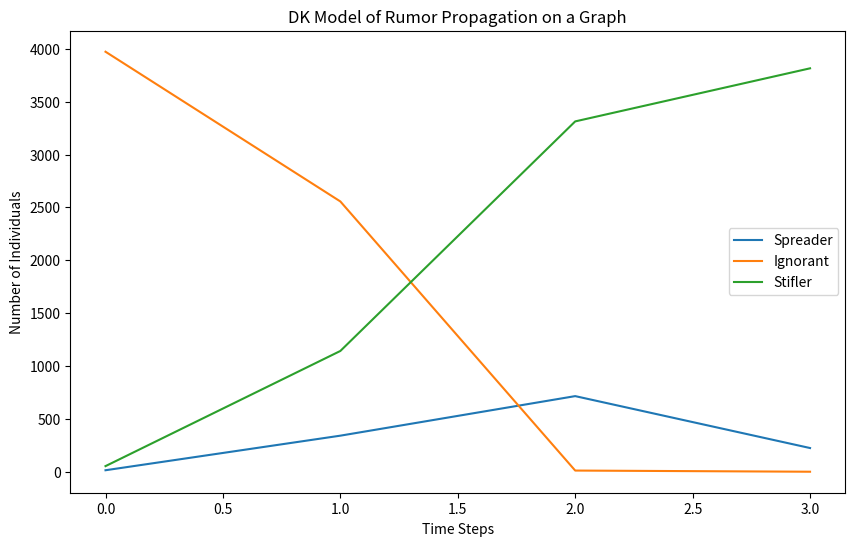

The script that saved this image:
from typing import Self
from networkx import Graph
import numpy as np
import networkx as nx
import matplotlib.pyplot as plt

from enum import Enum

class State(Enum):
    SPREADER = 0
    IGNORANT = 1
    STIFLER = 2

class DKModel:
    def __init__(self: Self, graph: Graph, initial_infected: int) -> None:
        self.graph = graph
        
        # Initialize states
        self.states = {node: State.IGNORANT for node in graph.nodes}
        infected_nodes = np.random.choice(graph.nodes, initial_infected, replace=False)
        for node in infected_nodes:
            self.states[node] = State.SPREADER
        
        # History tracking
        self.s_history = []
        self.i_history = []
        self.r_history = []

    def step(self: Self) -> None:
        new_states = self.states.copy()
        
        for node in self.graph.nodes:
            if self.states[node] == State.SPREADER:
                neighbors = list(self.graph.neighbors(node))

                for neighbor in neighbors:
                    # If neighbour is ignorant
                    if self.states[neighbor] == State.IGNORANT:
                        if np.random.random() < RUMOUR_ACCEPTANCE_PROB:
                            new_states[neighbor] = State.SPREADER
                        elif np.random.random() < 1 - RUMOUR_ACCEPTANCE_PROB:
                            new_states[neighbor] = State.STIFLER
                    # If neighbour is a spreader
                    elif self.states[neighbor] == State.SPREADER:
                        if np.random.random() < SPREADER_SPREADER_STIFLE_PROB:
                            new_states[neighbor] = State.STIFLER
                    # If neighbour is a stifler
                    elif self.states[neighbor] == State.STIFLER:
                        if np.random.random() < SPREADER_STIFLER_STIFLE_PROB:
                            new_states[neighbor] = State.STIFLER
                
                # Random chance to become a stifler
                if np.random.random() < FORGET_PROB:
                    new_states[node] = State.STIFLER
                    continue

                # If all neighbours are stiflers, the spreader becomes a stifler
                if all(self.states[neighbor] == State.STIFLER for neighbor in neighbors):
                    new_states[node] = State.STIFLER
                    continue
        
        self.states = new_states
        
        # Count states
        spreaders = list(self.states.values()).count(State.SPREADER)
        ignorants = list(self.states.values()).count(State.IGNORANT)
        stiflers = list(self.states.values()).count(State.STIFLER)

        self.s_history.append(spreaders)
        self.i_history.append(ignorants)
        self.r_history.append(stiflers)

    def draw(self: Self) -> None:
        plt.figure(figsize=(10, 6))

        # Assemble colour map
        colours = []
        for node in self.graph.nodes:
            if self.states[node] == State.SPREADER:
                colours.append('red')
            elif self.states[node] == State.IGNORANT:
                colours.append('blue')
            elif self.states[node] == State.STIFLER:
                colours.append('green')

        nx.draw(self.graph, node_size=50, node_color=colours, with_labels=False)
        plt.title('DK Model of Rumor Propagation on a Graph')
        plt.show()

    def run(self: Self, time_steps: int, draw=False) -> None:
        for _ in range(time_steps):
            if draw:
                self.draw()
            self.step()

            # If all nodes are either spreaders or stiflers, stop the simulation
            if all(state == State.STIFLER or state == State.SPREADER for state in self.states.values()):
                break
        if draw:
            self.draw()

# Create a graph
population_size = 4039
graph = nx.barabasi_albert_graph(population_size, 44)

# Parameters for the DK model
RUMOUR_ACCEPTANCE_PROB = 0.20
SPREADER_SPREADER_STIFLE_PROB = 0.05
SPREADER_STIFLER_STIFLE_PROB = 0.1
FORGET_PROB = 0.5

# Run the DK model
dk_model = DKModel(graph, initial_infected=1)
dk_model.run(100, draw=False)

# Plotting the results
plt.figure(figsize=(10, 6))
plt.plot(dk_model.s_history, label='Spreader')
plt.plot(dk_model.i_history, label='Ignorant')
plt.plot(dk_model.r_history, label='Stifler')
plt.title('DK Model of Rumor Propagation on a Graph')
plt.xlabel('Time Steps')
plt.ylabel('Number of Individuals')
plt.legend()
plt.show()

# Running 100 simulations to get the final rumour sizes
# final_rumour_sizes = []

# for _ in range(100):
#     dk_model = DKModel(graph, initial_infected=1)
#     dk_model.run(100, draw=False)
#     final_rumour_sizes.append(dk_model.s_history[-1] / population_size)

# plt.figure(figsize=(10, 6))
# plt.hist(final_rumour_sizes, bins=20, range=(0, 1))
# plt.title('Distribution of Final Rumour Sizes')
# plt.xlabel('Final Rumour Size')
# plt.ylabel('Frequency')
# plt.show()
